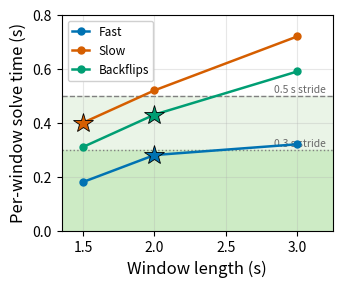

This chart was generated by the following Python code: (Note: this script raises an exception after producing the figure.)
"""
Real-time operating-point figure: per-window solve time vs sliding-window
length, per flight regime, with two candidate strides drawn. A configuration
is real-time when its solve time falls below the stride.

3 s / 0.3 s is the unified working point used throughout the paper. Shrinking
the window reaches real time per regime (fast at a 0.3 s stride, slow/backflips
at 0.5 s) at negligible accuracy cost (see the accompanying table). Solve times
carry ~20% run-to-run variance (laptop CPU), so strides are taken with margin.

Usage: cd report/figures && python gen_realtime.py
"""
import matplotlib
matplotlib.use('Agg')
matplotlib.rcParams['pdf.fonttype'] = 42  # TrueType (IEEE PDF eXpress)
matplotlib.rcParams['ps.fonttype'] = 42
import matplotlib.pyplot as plt
from pathlib import Path

matplotlib.rcParams.update({
    'font.size':       11,
    'axes.labelsize':  12,
    'legend.fontsize': 8.5,
    'xtick.labelsize': 10,
    'ytick.labelsize': 10,
})

# representative per-window solve time (s) vs window length (s)
fast      = [(1.5, 0.18), (2.0, 0.28), (3.0, 0.32)]
slow      = [(1.5, 0.40), (2.0, 0.52), (3.0, 0.72)]
backflips = [(1.5, 0.31), (2.0, 0.43), (3.0, 0.59)]

# real-time operating points (window, solve) chosen with margin under the stride
rt_points = [(2.0, 0.28), (1.5, 0.40), (2.0, 0.43)]  # fast, slow, backflips

# Okabe-Ito palette (consistent with the trajectory figure)
C_FAST = '#0072B2'   # blue
C_SLOW = '#D55E00'   # vermillion
C_BACK = '#009E73'   # green

fig, ax = plt.subplots(figsize=(3.5, 2.8))

# real-time regions: below the 0.5 s deployable stride, and the tighter 0.3 s
ax.axhspan(0.0, 0.5, color='#eaf4e7', zorder=0)
ax.axhspan(0.0, 0.3, color='#cdebc5', zorder=0)
ax.axhline(0.3, color='gray', ls=':',  lw=1.0, zorder=1)
ax.axhline(0.5, color='gray', ls='--', lw=1.0, zorder=1)
ax.text(3.2, 0.305, '0.3 s stride', fontsize=7.5, color='dimgray', va='bottom', ha='right')
ax.text(3.2, 0.505, '0.5 s stride', fontsize=7.5, color='dimgray', va='bottom', ha='right')


def plot_line(data, color, label):
    xs = [d[0] for d in data]
    ys = [d[1] for d in data]
    ax.plot(xs, ys, color=color, marker='o', ls='-', label=label, lw=1.8, ms=5,
            zorder=3)


plot_line(fast,      C_FAST, 'Fast')
plot_line(slow,      C_SLOW, 'Slow')
plot_line(backflips, C_BACK, 'Backflips')

# highlight the chosen real-time operating point per regime
for (w, t), c in zip(rt_points, (C_FAST, C_SLOW, C_BACK)):
    ax.plot([w], [t], marker='*', ms=15, color=c, mec='black', mew=0.6, zorder=4)

ax.set_xlabel('Window length (s)')
ax.set_ylabel('Per-window solve time (s)')
ax.set_xlim(1.35, 3.25)
ax.set_ylim(0.0, 0.80)
ax.set_xticks([1.5, 2.0, 2.5, 3.0])
ax.legend(loc='upper left', framealpha=0.92, handlelength=1.4)
ax.grid(True, alpha=0.3)

out = Path(__file__).parent
fig.savefig(out / 'realtime_sweep.pdf', bbox_inches='tight')
fig.savefig(out / 'realtime_sweep.png', dpi=150, bbox_inches='tight')
print('wrote realtime_sweep.pdf  (stars = per-regime real-time operating points)')
